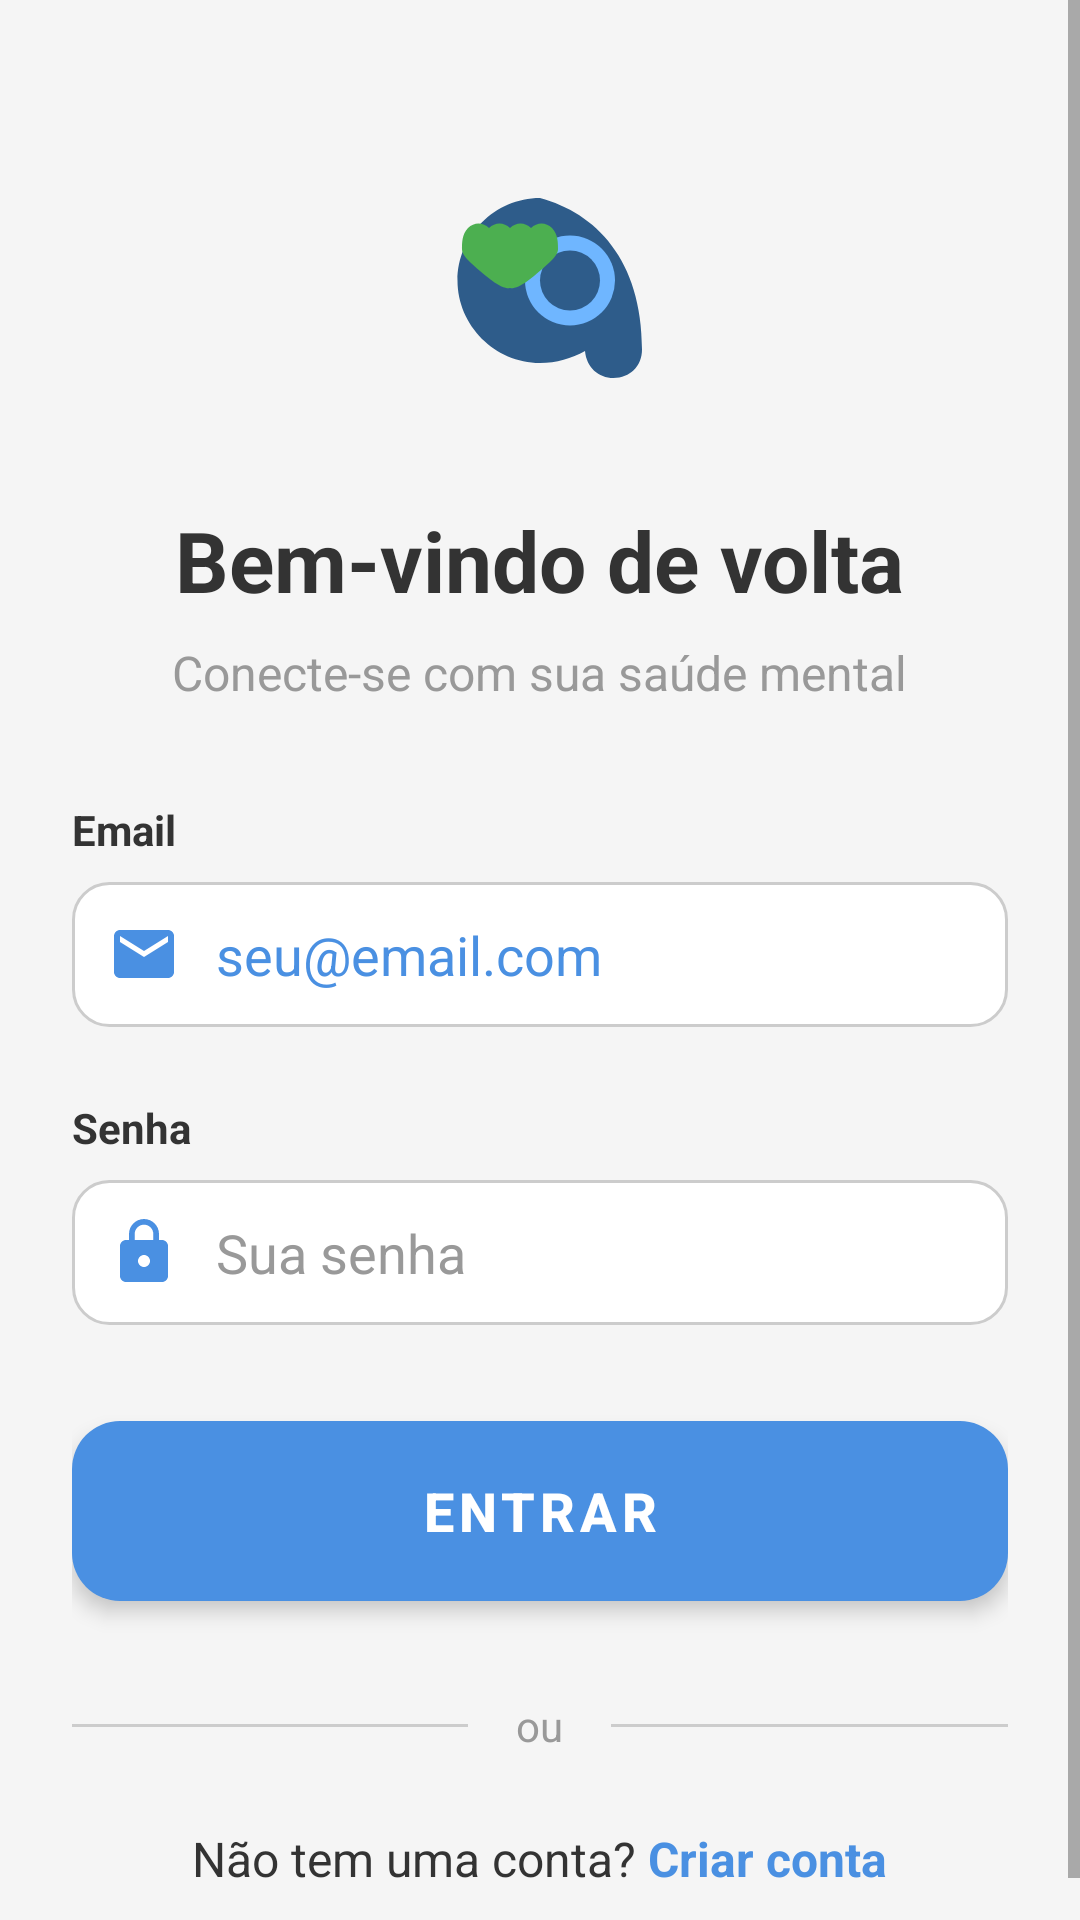

Write the Android layout XML for this screen, with the resource values it uses.
<!-- AndroidManifest.xml: activity theme Theme.PsyConnectAndroid.NoActionBar -->
<!-- res/layout/activity_login.xml -->
<?xml version="1.0" encoding="utf-8"?>
<ScrollView xmlns:android="http://schemas.android.com/apk/res/android"
    android:layout_width="match_parent"
    android:layout_height="match_parent"
    android:background="@color/light_gray"
    android:fillViewport="true">

    <LinearLayout
        android:layout_width="match_parent"
        android:layout_height="wrap_content"
        android:orientation="vertical"
        android:padding="24dp">

        
        <ImageView
            android:layout_width="80dp"
            android:layout_height="80dp"
            android:layout_gravity="center_horizontal"
            android:layout_marginTop="32dp"
            android:layout_marginBottom="32dp"
            android:src="@drawable/ic_app_logo" />

        
        <TextView
            android:layout_width="wrap_content"
            android:layout_height="wrap_content"
            android:layout_gravity="center_horizontal"
            android:text="@string/login_title"
            android:textColor="@color/text_primary"
            android:textSize="28sp"
            android:textStyle="bold" />

        
        <TextView
            android:layout_width="wrap_content"
            android:layout_height="wrap_content"
            android:layout_gravity="center_horizontal"
            android:layout_marginTop="8dp"
            android:layout_marginBottom="32dp"
            android:text="@string/login_subtitle"
            android:textColor="@color/text_secondary"
            android:textSize="16sp" />

        
        <TextView
            android:layout_width="wrap_content"
            android:layout_height="wrap_content"
            android:text="@string/login_email"
            android:textColor="@color/text_primary"
            android:textSize="14sp"
            android:textStyle="bold"
            android:layout_marginBottom="8dp" />

        <LinearLayout
            android:layout_width="match_parent"
            android:layout_height="wrap_content"
            android:orientation="horizontal"
            android:background="@drawable/bg_text_input"
            android:gravity="center_vertical"
            android:padding="12dp"
            android:layout_marginBottom="24dp">

            <ImageView
                android:layout_width="24dp"
                android:layout_height="24dp"
                android:src="@drawable/ic_email" />

            <EditText
                android:id="@+id/etEmail"
                android:layout_width="0dp"
                android:layout_height="wrap_content"
                android:layout_weight="1"
                android:layout_marginStart="12dp"
                android:background="@null"
                android:hint="@string/login_email_hint"
                android:inputType="textEmailAddress"
                android:textColor="@color/text_primary"
                android:textColorHint="@color/primary_blue" />
        </LinearLayout>

        
        <TextView
            android:layout_width="wrap_content"
            android:layout_height="wrap_content"
            android:text="@string/login_password"
            android:textColor="@color/text_primary"
            android:textSize="14sp"
            android:textStyle="bold"
            android:layout_marginBottom="8dp" />

        <LinearLayout
            android:layout_width="match_parent"
            android:layout_height="wrap_content"
            android:orientation="horizontal"
            android:background="@drawable/bg_text_input"
            android:gravity="center_vertical"
            android:padding="12dp"
            android:layout_marginBottom="32dp">

            <ImageView
                android:layout_width="24dp"
                android:layout_height="24dp"
                android:src="@drawable/ic_lock" />

            <EditText
                android:id="@+id/etPassword"
                android:layout_width="0dp"
                android:layout_height="wrap_content"
                android:layout_weight="1"
                android:layout_marginStart="12dp"
                android:background="@null"
                android:hint="@string/login_password_hint"
                android:inputType="textPassword"
                android:textColor="@color/text_primary"
                android:textColorHint="@color/text_secondary" />
        </LinearLayout>

        
        <Button
            android:id="@+id/btnLogin"
            android:layout_width="match_parent"
            android:layout_height="60dp"
            android:background="@drawable/bg_button_pressed"
            android:text="@string/login_button"
            android:textColor="@color/white"
            android:textSize="18sp"
            android:textStyle="bold"
            android:elevation="4dp"
            android:stateListAnimator="@null" />

        
        <LinearLayout
            android:layout_width="match_parent"
            android:layout_height="wrap_content"
            android:orientation="horizontal"
            android:gravity="center"
            android:layout_marginTop="32dp"
            android:layout_marginBottom="24dp">

            <View
                android:layout_width="0dp"
                android:layout_height="1dp"
                android:layout_weight="1"
                android:background="@color/medium_gray" />

            <TextView
                android:layout_width="wrap_content"
                android:layout_height="wrap_content"
                android:layout_marginStart="16dp"
                android:layout_marginEnd="16dp"
                android:text="@string/login_or"
                android:textColor="@color/text_secondary"
                android:textSize="14sp" />

            <View
                android:layout_width="0dp"
                android:layout_height="1dp"
                android:layout_weight="1"
                android:background="@color/medium_gray" />
        </LinearLayout>

        
        <LinearLayout
            android:layout_width="wrap_content"
            android:layout_height="wrap_content"
            android:layout_gravity="center_horizontal"
            android:orientation="horizontal">

            <TextView
                android:layout_width="wrap_content"
                android:layout_height="wrap_content"
                android:text="@string/login_no_account"
                android:textColor="@color/text_primary"
                android:textSize="16sp" />

            <TextView
                android:id="@+id/tvCreateAccount"
                android:layout_width="wrap_content"
                android:layout_height="wrap_content"
                android:layout_marginStart="4dp"
                android:text="@string/create_account"
                android:textColor="@color/primary_blue"
                android:textSize="16sp"
                android:textStyle="bold" />
        </LinearLayout>

    </LinearLayout>
</ScrollView>
<!-- resources referenced by this layout -->
<resources>
  <color name="light_gray">#F5F5F5</color>
  <color name="medium_gray">#CCCCCC</color>
  <color name="primary_blue">#4A90E2</color>
  <color name="text_primary">#333333</color>
  <color name="text_secondary">#999999</color>
  <color name="white">#FFFFFFFF</color>
  <!-- drawable bg_button_pressed (drawable) -->
  <?xml version="1.0" encoding="utf-8"?>
  <selector xmlns:android="http://schemas.android.com/apk/res/android">
      <item android:state_pressed="true">
          <shape android:shape="rectangle">
              <solid android:color="@color/primary_blue_dark" />
              <corners android:radius="16dp" />
          </shape>
      </item>
      <item>
          <shape android:shape="rectangle">
              <solid android:color="@color/primary_blue" />
              <corners android:radius="16dp" />
          </shape>
      </item>
  </selector>
  <!-- drawable bg_text_input (drawable) -->
  <?xml version="1.0" encoding="utf-8"?>
  <shape xmlns:android="http://schemas.android.com/apk/res/android"
      android:shape="rectangle">
      <solid android:color="@color/white" />
      <stroke
          android:width="1dp"
          android:color="@color/medium_gray" />
      <corners android:radius="12dp" />
      <padding
          android:left="16dp"
          android:top="12dp"
          android:right="16dp"
          android:bottom="12dp" />
  </shape>
  <!-- drawable ic_email (drawable) -->
  <?xml version="1.0" encoding="utf-8"?>
  <vector xmlns:android="http://schemas.android.com/apk/res/android"
      android:width="24dp"
      android:height="24dp"
      android:viewportWidth="24"
      android:viewportHeight="24">
      <path
          android:fillColor="#4A90E2"
          android:pathData="M20,4L4,4c-1.1,0 -1.99,0.9 -1.99,2L2,18c0,1.1 0.9,2 2,2h16c1.1,0 2,-0.9 2,-2V6c0,-1.1 -0.9,-2 -2,-2zM20,8l-8,5 -8,-5V6l8,5 8,-5v2z"/>
  </vector>
  <!-- drawable ic_lock (drawable) -->
  <?xml version="1.0" encoding="utf-8"?>
  <vector xmlns:android="http://schemas.android.com/apk/res/android"
      android:width="24dp"
      android:height="24dp"
      android:viewportWidth="24"
      android:viewportHeight="24">
      <path
          android:fillColor="#4A90E2"
          android:pathData="M18,8h-1V6c0,-2.76 -2.24,-5 -5,-5S7,3.24 7,6v2H6c-1.1,0 -2,0.9 -2,2v10c0,1.1 0.9,2 2,2h12c1.1,0 2,-0.9 2,-2V10c0,-1.1 -0.9,-2 -2,-2zM12,17c-1.1,0 -2,-0.9 -2,-2s0.9,-2 2,-2 2,0.9 2,2 -0.9,2 -2,2zM15.1,8H8.9V6c0,-1.71 1.39,-3.1 3.1,-3.1 1.71,0 3.1,1.39 3.1,3.1v2z"/>
  </vector>
  <string name="create_account">Criar conta</string>
  <string name="login_button">Entrar</string>
  <string name="login_email">Email</string>
  <string name="login_email_hint">seu@email.com</string>
  <string name="login_no_account">Não tem uma conta?</string>
  <string name="login_or">ou</string>
  <string name="login_password">Senha</string>
  <string name="login_password_hint">Sua senha</string>
  <string name="login_subtitle">Conecte-se com sua saúde mental</string>
  <string name="login_title">Bem-vindo de volta</string>
  <style name="Theme.PsyConnectAndroid.NoActionBar" parent="Theme.MaterialComponents.DayNight.NoActionBar">
          <item name="colorPrimary">@color/primary_blue</item>
          <item name="colorPrimaryDark">@color/primary_blue_dark</item>
          <item name="android:statusBarColor">@color/light_gray</item>
          <item name="android:windowLightStatusBar">true</item>
      </style>
  <color name="primary_blue_dark">#2E5C8A</color>
</resources>
